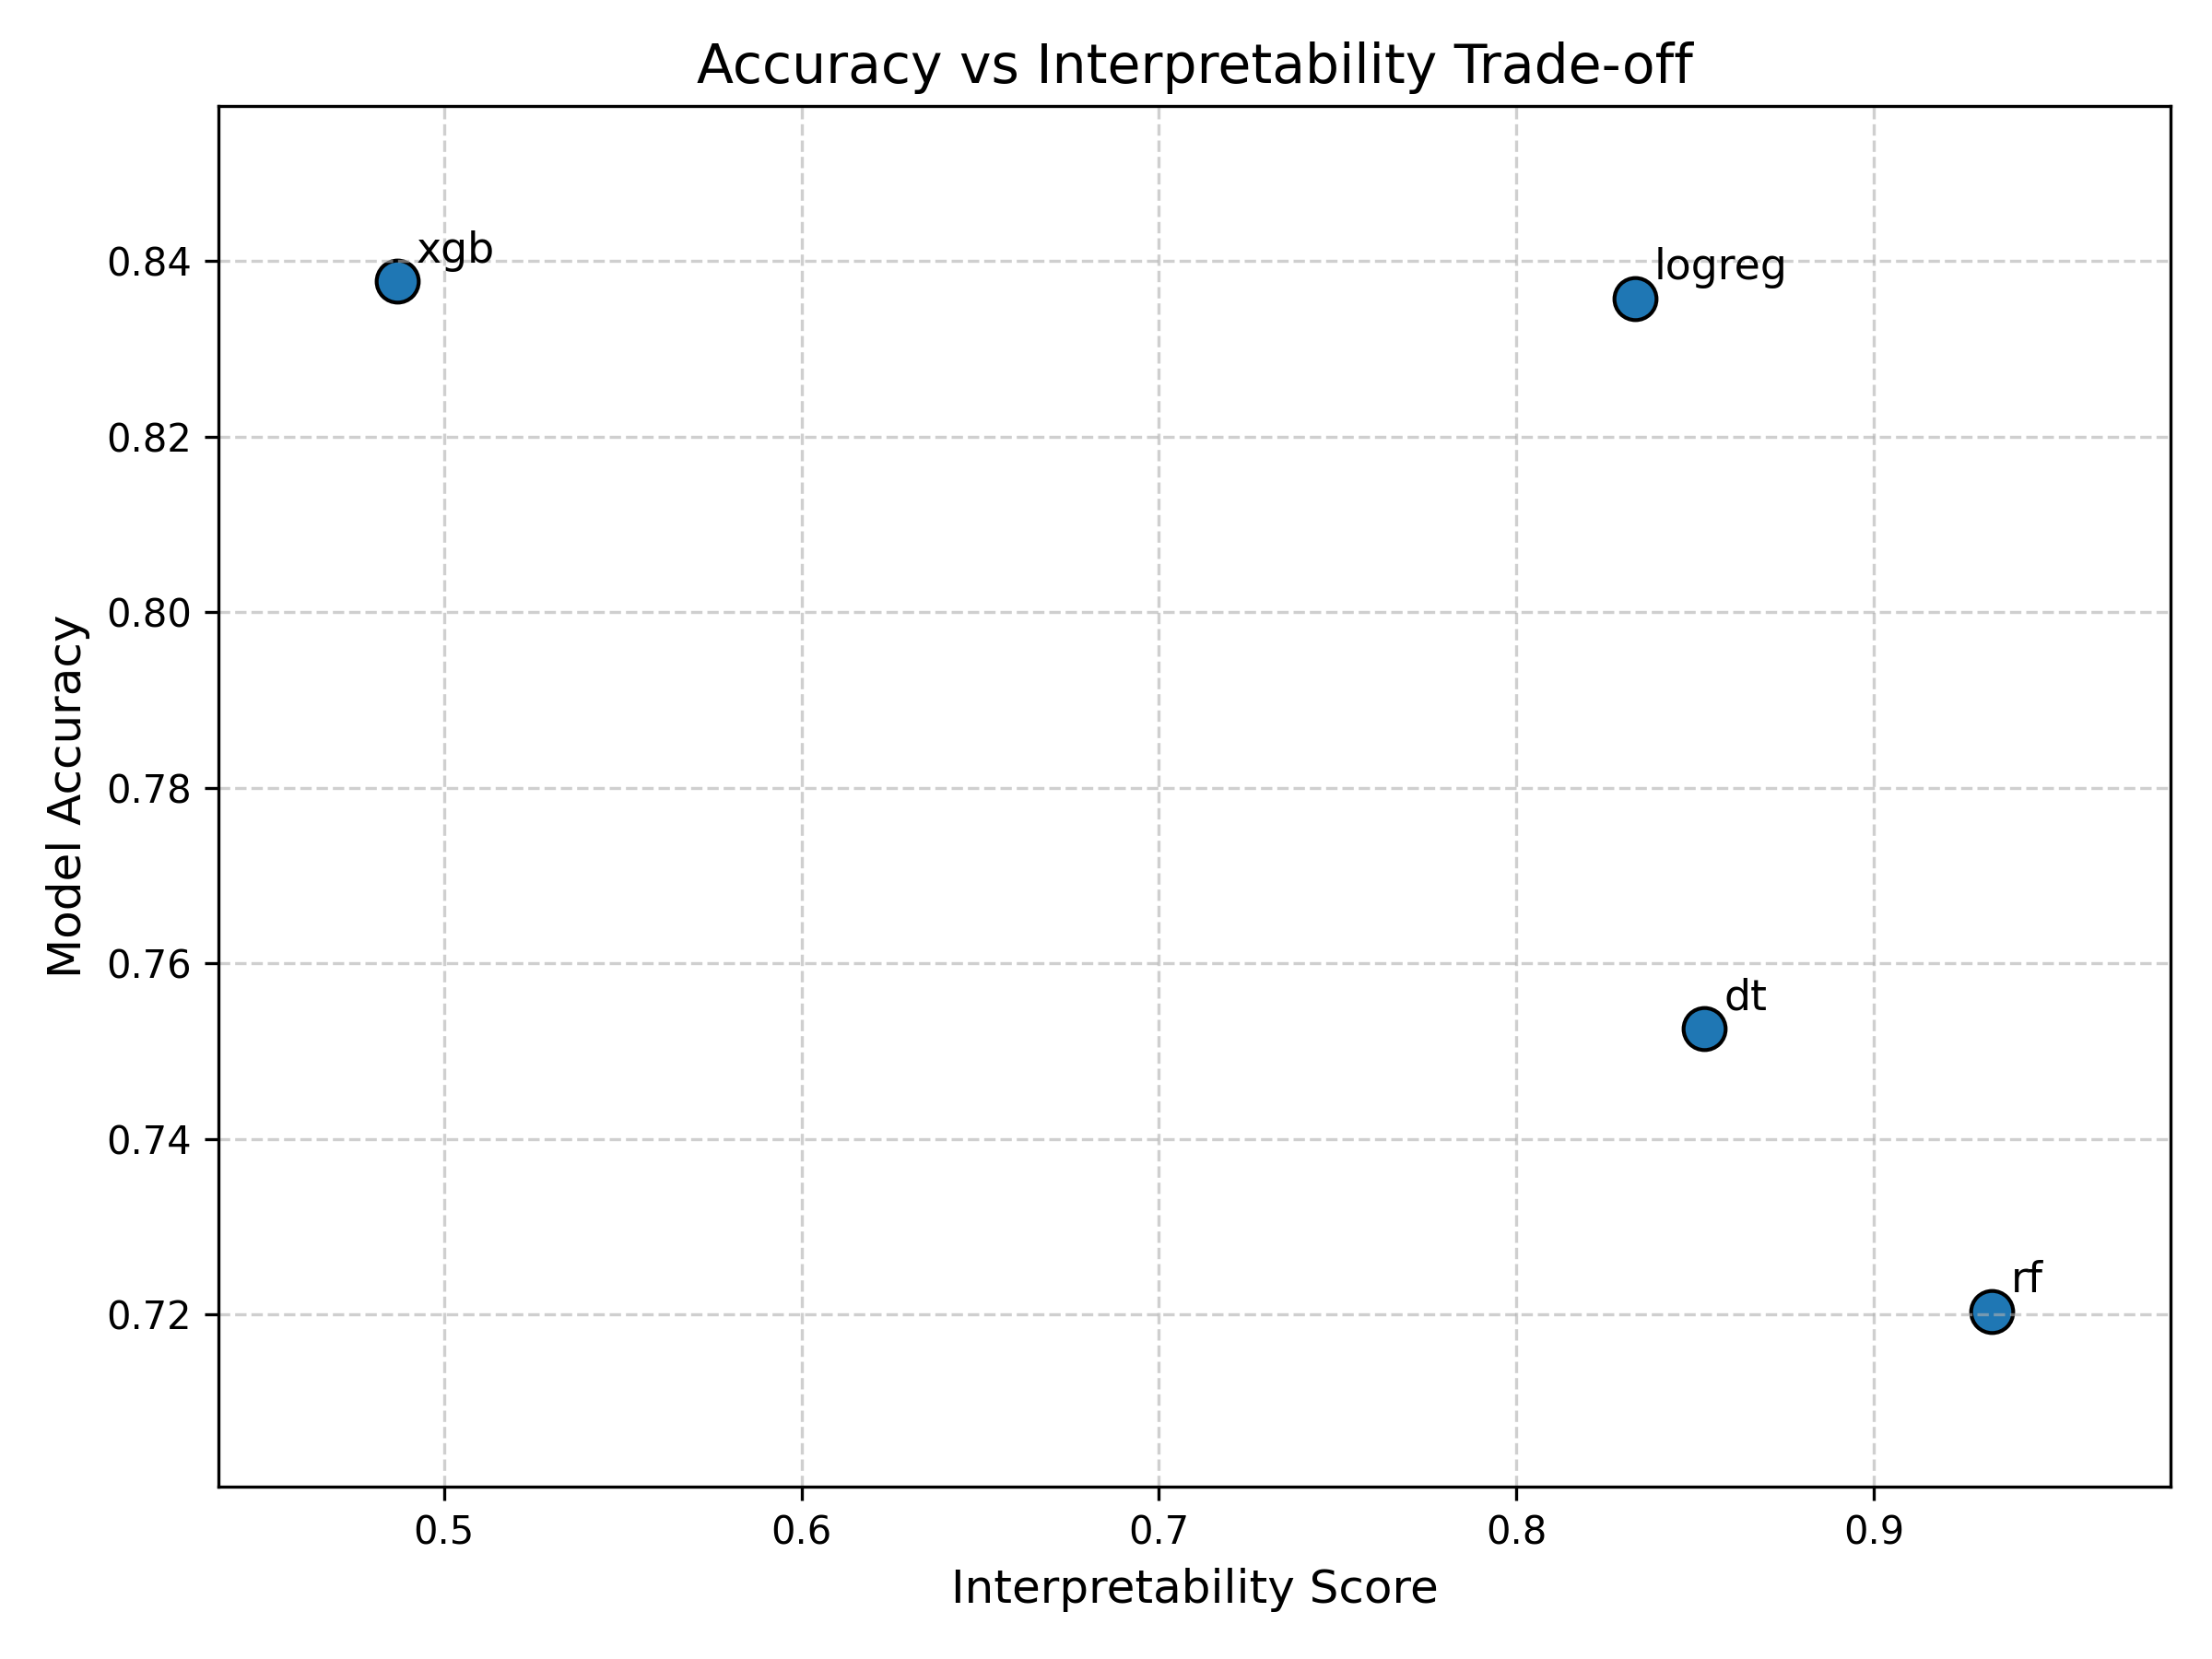

The data file committed next to this chart (first rows):
model, accuracy, interpretability
rf, 0.7204, 0.933
logreg, 0.8357, 0.8332
xgb, 0.8377, 0.4869
dt, 0.7526, 0.8526
